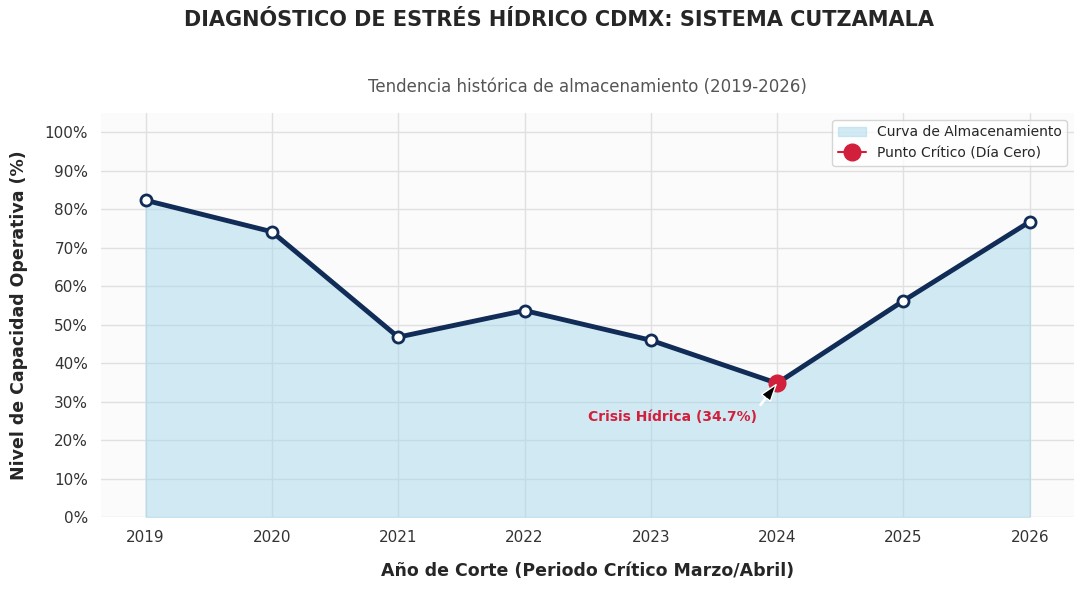
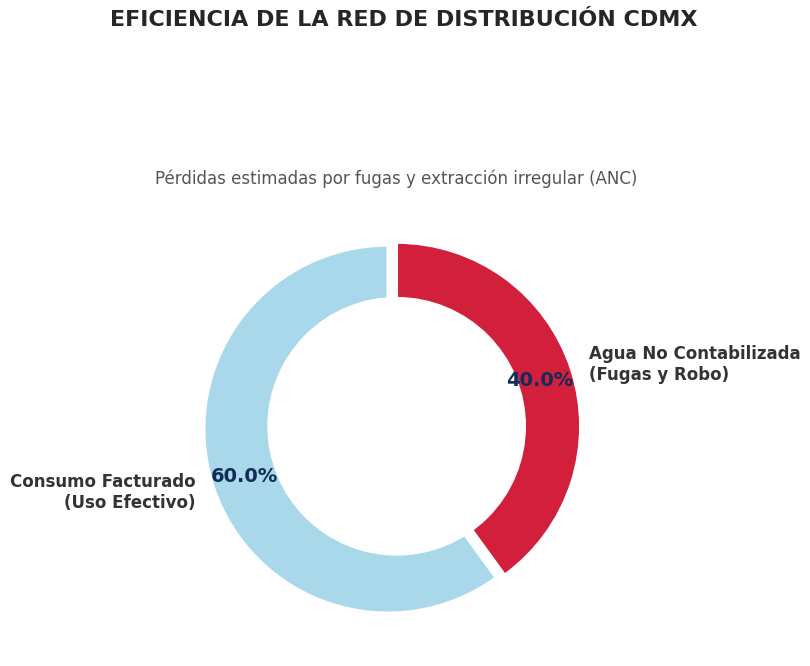

These charts were generated, in order, by the following Python code:
import matplotlib.pyplot as plt
import seaborn as sns
import numpy as np
import matplotlib.ticker as ticker
import os

"""
PROYECTO: HydroTrace AI - Ciencia de Datos UNAM
DESCRIPCIÓN: Generación unificada de gráficas diagnósticas para el documento final.
             Este script produce el análisis de estrés hídrico y eficiencia de red.
"""

# --- CONFIGURACIÓN DE ENTORNO ---
output_folder = 'graficas_reporte'
if not os.path.exists(output_folder):
    os.makedirs(output_folder)

# Estilo global de las gráficas
sns.set_theme(style="whitegrid", rc={"axes.facecolor": "#fbfbfb", "grid.color": "#e0e0e0"})

# =============================================================================
# SECCIÓN 1: DIAGNÓSTICO DE ESTRÉS HÍDRICO (TENDENCIA CUTZAMALA)
# =============================================================================
def generar_grafica_tendencia():
    print("[1/2] Generando gráfica de tendencia histórica...")
    
    años = [2019, 2020, 2021, 2022, 2023, 2024, 2025, 2026]
    niveles = [82.29, 74.12, 46.75, 53.66, 45.94, 34.77, 56.19, 76.72]

    fig, ax = plt.subplots(figsize=(11, 6))
    line_color = "#102C57" 
    fill_color = "#A8D8EA" 
    critical_color = "#D21F3C" # El detalle que faltaba para resaltar la crisis

    # Dibujo de área y línea
    plt.fill_between(años, niveles, color=fill_color, alpha=0.5, label='Curva de Almacenamiento')
    plt.plot(años, niveles, color=line_color, marker='o', linewidth=3.5, markersize=8, 
             markerfacecolor="white", markeredgewidth=2)

    # RESALTADO DE PUNTO CRÍTICO (El detallito de 2024)
    plt.plot(2024, 34.77, marker='o', markersize=12, color=critical_color, label='Punto Crítico (Día Cero)')
    plt.annotate('Crisis Hídrica (34.7%)', 
                 xy=(2024, 34.77), xytext=(2022.5, 25),
                 arrowprops=dict(facecolor='black', shrink=0.05, width=1, headwidth=8),
                 fontsize=10, fontweight='bold', color=critical_color)

    # Formateo técnico de ejes
    ax.xaxis.set_major_formatter(ticker.FormatStrFormatter('%d'))
    plt.xticks(años, fontsize=11, color='#333333')
    
    ax.yaxis.set_major_formatter(ticker.PercentFormatter(xmax=100))
    plt.yticks(range(0, 101, 10), fontsize=11, color='#333333')
    plt.ylim(0, 105)

    # Etiquetas de ejes
    plt.xlabel('Año de Corte (Periodo Crítico Marzo/Abril)', fontsize=12.5, fontweight='600', labelpad=12)
    plt.ylabel('Nivel de Capacidad Operativa (%)', fontsize=12.5, fontweight='600', labelpad=12)
    
    plt.suptitle('DIAGNÓSTICO DE ESTRÉS HÍDRICO CDMX: SISTEMA CUTZAMALA', 
                 fontsize=15, fontweight='bold', x=0.515, y=0.98)
    plt.title('Tendencia histórica de almacenamiento (2019-2026)', fontsize=12, color='#555555', pad=15)

    sns.despine(left=True, bottom=True)
    plt.legend(loc='upper right', frameon=True, facecolor='white', fontsize=10)
    plt.tight_layout(rect=[0, 0, 1, 0.96]) 

    path = os.path.join(output_folder, 'HydroTraceAI_Tendencia_Cutzamala.png')
    plt.savefig(path, dpi=300, bbox_inches='tight')
    plt.close()
    print(f"  -> Guardada: {path}")

# =============================================================================
# SECCIÓN 2: EFICIENCIA DE LA RED (AGUA NO CONTABILIZADA)
# =============================================================================
def generar_grafica_eficiencia():
    print("[2/2] Generando gráfica de eficiencia de red (Dona)...")
    
    labels = ['Consumo Facturado\n(Uso Efectivo)', 'Agua No Contabilizada\n(Fugas y Robo)']
    sizes = [60, 40]
    
    billed_color = "#A8D8EA"   
    anc_color = "#D21F3C"     
    colors = [billed_color, anc_color]
    explode = (0.05, 0) 

    fig, ax = plt.subplots(figsize=(8, 8))

    # Gráfica de dona
    wedges, texts, autotexts = ax.pie(
        sizes, 
        labels=labels, 
        autopct='%1.1f%%', 
        startangle=90, 
        colors=colors, 
        pctdistance=0.82, 
        explode=explode,
        wedgeprops={'edgecolor': 'white', 'linewidth': 2}
    )

    # Estilo de etiquetas externas
    for text in texts:
        text.set_fontsize(12)
        text.set_fontweight('bold')
        text.set_color('#333333')

    # Estilo de porcentajes internos
    for autotext in autotexts:
        autotext.set_fontsize(14)
        autotext.set_fontweight('bold')
        autotext.set_color('#102C57') 

    # Círculo central para efecto dona
    centre_circle = plt.Circle((0,0), 0.70, fc='white')
    fig.gca().add_artist(centre_circle)

    # Títulos
    plt.suptitle('EFICIENCIA DE LA RED DE DISTRIBUCIÓN CDMX', fontsize=16, fontweight='bold', y=0.98)
    plt.title('Pérdidas estimadas por fugas y extracción irregular (ANC)', fontsize=12, color='#555555', pad=10)

    plt.tight_layout()

    path = os.path.join(output_folder, 'HydroTraceAI_Eficiencia_Red_Dona.png')
    plt.savefig(path, dpi=300, bbox_inches='tight')
    plt.close()
    print(f"  -> Guardada: {path}")

# --- EJECUCIÓN PRINCIPAL ---
if __name__ == "__main__":
    print("--- INICIANDO GENERACIÓN DE RECURSOS VISUALES PARA DOCUMENTO ---")
    generar_grafica_tendencia()
    generar_grafica_eficiencia()
    print("\n¡Listo! Tus gráficas ya tienen todos los detalles restaurados.")
    print("Revisa la carpeta:", output_folder)
